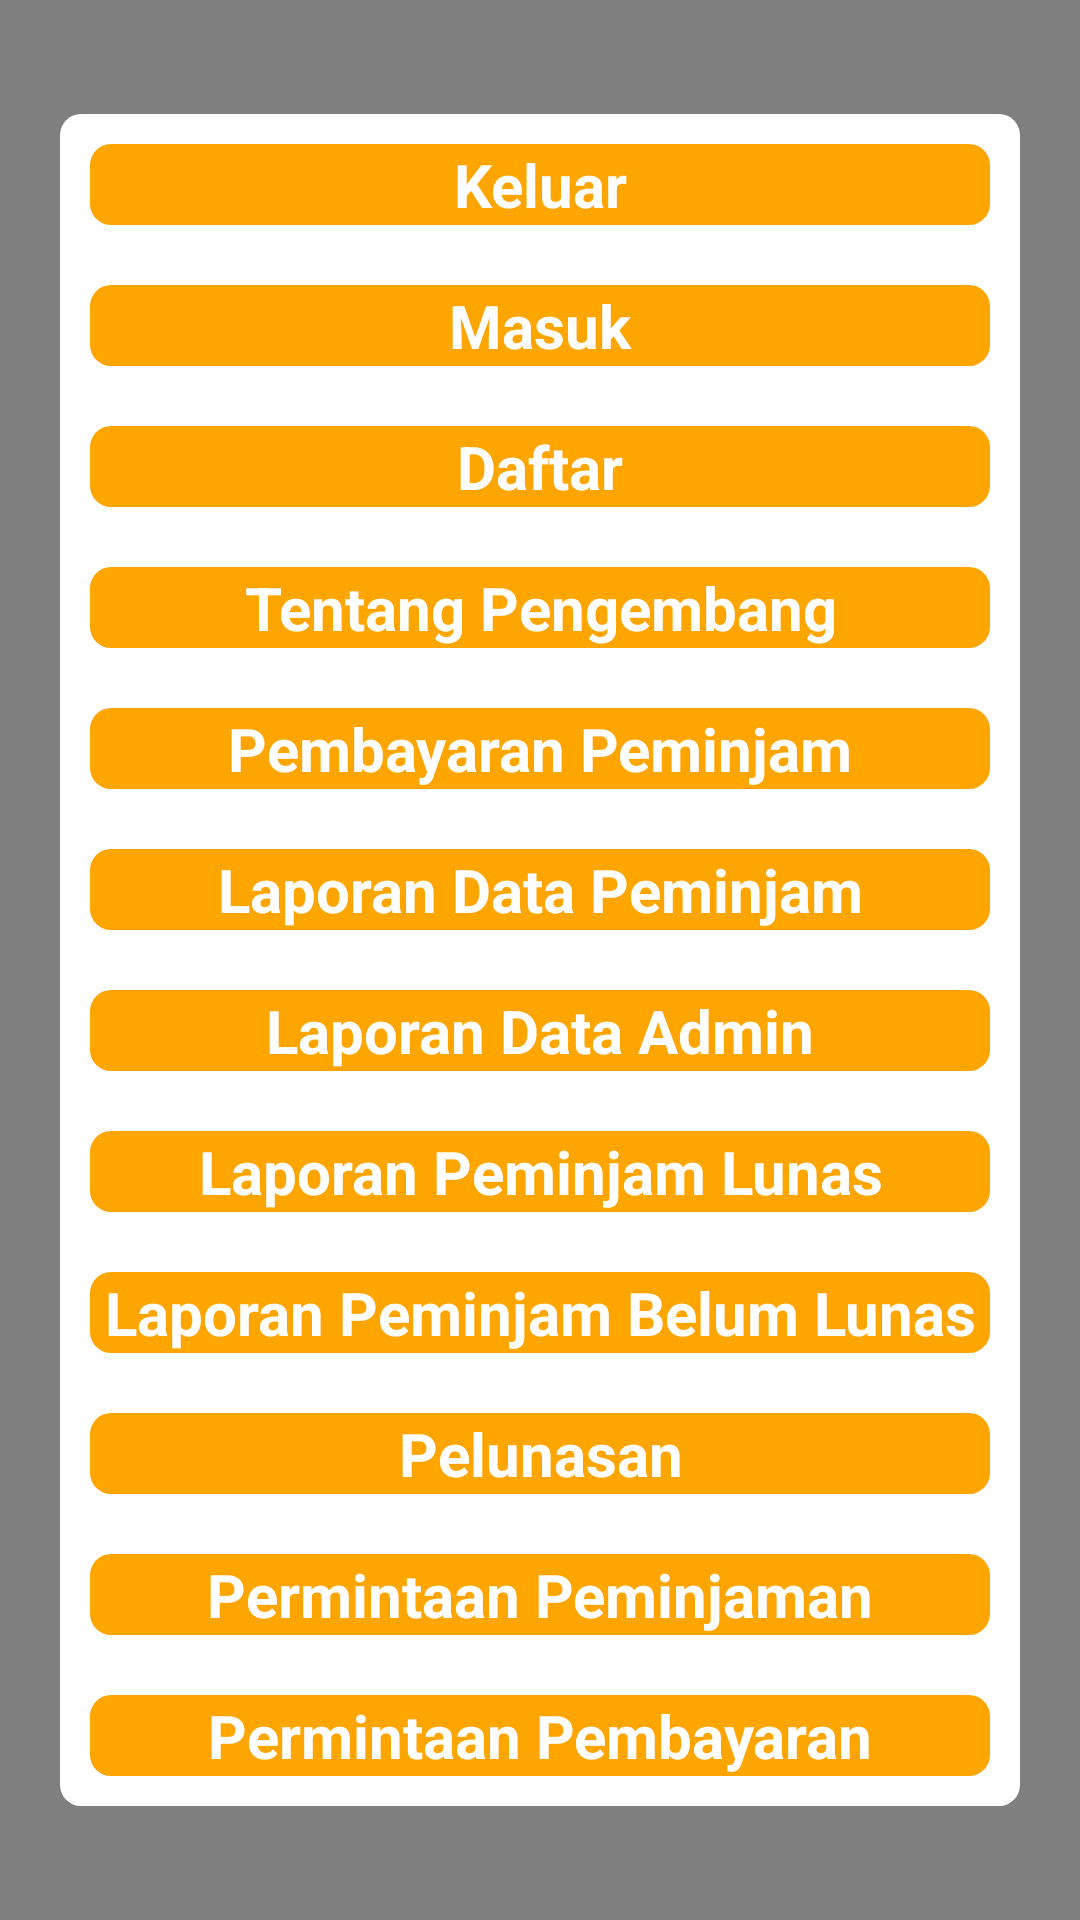

The Android layout XML behind this screen, and the referenced resources:
<!-- AndroidManifest.xml: application theme AppTheme -->
<!-- res/layout/fragment_account.xml -->
<?xml version="1.0" encoding="utf-8"?>
<RelativeLayout xmlns:android="http://schemas.android.com/apk/res/android"
    xmlns:app="http://schemas.android.com/apk/res-auto"
    xmlns:tools="http://schemas.android.com/tools"
    android:layout_width="match_parent"
    android:layout_height="match_parent"
    tools:context=".Activity.ui.account.AccountFragment">

    <LinearLayout
        android:layout_width="match_parent"
        android:layout_height="match_parent"
        android:orientation="vertical">
        <com.airbnb.lottie.LottieAnimationView
            android:layout_weight="1"
            app:lottie_loop="true"
            app:lottie_fileName="animation reverse orange wave.json"
            app:lottie_autoPlay="true"
            android:layout_width="match_parent"
            android:layout_height="match_parent"
            android:scaleType="fitXY"
            android:rotation="180">

        </com.airbnb.lottie.LottieAnimationView>
        <com.airbnb.lottie.LottieAnimationView
            android:layout_weight="1"
            app:lottie_loop="true"
            app:lottie_fileName="animation reverse orange wave.json"
            app:lottie_autoPlay="true"
            android:layout_width="match_parent"
            android:layout_height="match_parent"
            android:scaleType="fitXY">

        </com.airbnb.lottie.LottieAnimationView>
    </LinearLayout>

    <LinearLayout
        android:layout_width="match_parent"
        android:layout_height="wrap_content"
        android:orientation="vertical"
        android:layout_centerInParent="true"
        android:background="@drawable/button_rounded_white"
        android:layout_marginLeft="20dp"
        android:layout_marginRight="20dp">
        <LinearLayout
            android:layout_width="match_parent"
            android:layout_height="wrap_content"
            android:background="@drawable/button_rounded_primary"
            android:id="@+id/linearKeluar"
            android:layout_margin="10dp">
            <TextView
                android:layout_width="match_parent"
                android:layout_height="wrap_content"
                android:text="Keluar"
                android:textColor="@color/colorWhite"
                android:textStyle="bold"
                android:gravity="center"
                android:layout_gravity="center"
                android:textSize="20sp"/>
        </LinearLayout>
        <LinearLayout
            android:layout_width="match_parent"
            android:layout_height="wrap_content"
            android:background="@drawable/button_rounded_primary"
            android:id="@+id/linearMasuk"
            android:layout_margin="10dp">
            <TextView
                android:layout_width="match_parent"
                android:layout_height="wrap_content"
                android:text="Masuk"
                android:textColor="@color/colorWhite"
                android:textStyle="bold"
                android:gravity="center"
                android:layout_gravity="center"
                android:textSize="20sp"/>
        </LinearLayout>
        <LinearLayout
            android:layout_width="match_parent"
            android:layout_height="wrap_content"
            android:background="@drawable/button_rounded_primary"
            android:id="@+id/linearDaftar"
            android:layout_margin="10dp">
            <TextView
                android:layout_width="match_parent"
                android:layout_height="wrap_content"
                android:text="Daftar"
                android:textColor="@color/colorWhite"
                android:textStyle="bold"
                android:gravity="center"
                android:layout_gravity="center"
                android:textSize="20sp"/>
        </LinearLayout>
        <LinearLayout
            android:layout_width="match_parent"
            android:layout_height="wrap_content"
            android:background="@drawable/button_rounded_primary"
            android:id="@+id/linearTentang"
            android:layout_margin="10dp">
            <TextView
                android:layout_width="match_parent"
                android:layout_height="wrap_content"
                android:text="Tentang Pengembang"
                android:textColor="@color/colorWhite"
                android:textStyle="bold"
                android:gravity="center"
                android:layout_gravity="center"
                android:textSize="20sp"/>
        </LinearLayout>
        <LinearLayout
            android:layout_width="match_parent"
            android:layout_height="wrap_content"
            android:background="@drawable/button_rounded_primary"
            android:id="@+id/linearPermintaan"
            android:layout_margin="10dp">
            <TextView
                android:layout_width="match_parent"
                android:layout_height="wrap_content"
                android:text="Pembayaran Peminjam"
                android:textColor="@color/colorWhite"
                android:textStyle="bold"
                android:gravity="center"
                android:layout_gravity="center"
                android:textSize="20sp"/>
        </LinearLayout>
        <LinearLayout
            android:layout_width="match_parent"
            android:layout_height="wrap_content"
            android:background="@drawable/button_rounded_primary"
            android:id="@+id/linearLaporanDataUser"
            android:layout_margin="10dp">
            <TextView
                android:layout_width="match_parent"
                android:layout_height="wrap_content"
                android:text="Laporan Data Peminjam"
                android:textColor="@color/colorWhite"
                android:textStyle="bold"
                android:gravity="center"
                android:layout_gravity="center"
                android:textSize="20sp"/>
        </LinearLayout>
        <LinearLayout
            android:layout_width="match_parent"
            android:layout_height="wrap_content"
            android:background="@drawable/button_rounded_primary"
            android:id="@+id/linearLaporanDataAdmin"
            android:layout_margin="10dp">
            <TextView
                android:layout_width="match_parent"
                android:layout_height="wrap_content"
                android:text="Laporan Data Admin"
                android:textColor="@color/colorWhite"
                android:textStyle="bold"
                android:gravity="center"
                android:layout_gravity="center"
                android:textSize="20sp"/>
        </LinearLayout>
        <LinearLayout
            android:layout_width="match_parent"
            android:layout_height="wrap_content"
            android:background="@drawable/button_rounded_primary"
            android:id="@+id/linearLaporanKeuangan"
            android:layout_margin="10dp">

            <TextView
                android:layout_width="match_parent"
                android:layout_height="wrap_content"
                android:layout_gravity="center"
                android:gravity="center"
                android:text="Laporan Peminjam Lunas"
                android:textColor="@color/colorWhite"
                android:textSize="20sp"
                android:textStyle="bold" />
        </LinearLayout>
        <LinearLayout
            android:layout_width="match_parent"
            android:layout_height="wrap_content"
            android:background="@drawable/button_rounded_primary"
            android:id="@+id/linearLaporanHistory"
            android:layout_margin="10dp">
            <TextView
                android:layout_width="match_parent"
                android:layout_height="wrap_content"
                android:text="Laporan Peminjam Belum Lunas"
                android:textColor="@color/colorWhite"
                android:textStyle="bold"
                android:gravity="center"
                android:layout_gravity="center"
                android:textSize="20sp"/>
        </LinearLayout>
        <LinearLayout
            android:layout_width="match_parent"
            android:layout_height="wrap_content"
            android:background="@drawable/button_rounded_primary"
            android:id="@+id/linearPelunasan"
            android:layout_margin="10dp">
            <TextView
                android:layout_width="match_parent"
                android:layout_height="wrap_content"
                android:text="Pelunasan"
                android:textColor="@color/colorWhite"
                android:textStyle="bold"
                android:gravity="center"
                android:layout_gravity="center"
                android:textSize="20sp"/>
        </LinearLayout>
        <LinearLayout
            android:layout_width="match_parent"
            android:layout_height="wrap_content"
            android:background="@drawable/button_rounded_primary"
            android:id="@+id/linearPeminjaman"
            android:layout_margin="10dp">
            <TextView
                android:layout_width="match_parent"
                android:layout_height="wrap_content"
                android:text="Permintaan Peminjaman"
                android:textColor="@color/colorWhite"
                android:textStyle="bold"
                android:gravity="center"
                android:layout_gravity="center"
                android:textSize="20sp"/>
        </LinearLayout>
        <LinearLayout
            android:layout_width="match_parent"
            android:layout_height="wrap_content"
            android:background="@drawable/button_rounded_primary"
            android:id="@+id/linearPembayaran"
            android:layout_margin="10dp">
            <TextView
                android:layout_width="match_parent"
                android:layout_height="wrap_content"
                android:text="Permintaan Pembayaran"
                android:textColor="@color/colorWhite"
                android:textStyle="bold"
                android:gravity="center"
                android:layout_gravity="center"
                android:textSize="20sp"/>
        </LinearLayout>
    </LinearLayout>
</RelativeLayout>
<!-- resources referenced by this layout -->
<resources>
  <color name="colorWhite">#FFFFFF</color>
  <!-- drawable button_rounded_primary (drawable) -->
  <?xml version="1.0" encoding="utf-8"?>
  <selector xmlns:android="http://schemas.android.com/apk/res/android">
  
      
      <item android:state_focused="true"
          android:state_pressed="false">
          <shape android:shape="rectangle">
              <solid android:color="#80FFFFFF"/>
              <corners android:radius="7dp"/>
          </shape>
      </item>
  
      
      <item android:state_focused="true"
          android:state_pressed="true">
          <shape android:shape="rectangle">
              <solid android:color="#80FFFFFF"/>
              <corners android:radius="7dp"/>
          </shape>
      </item>
  
      
      <item android:state_focused="false"
          android:state_pressed="true">
          <shape android:shape="rectangle">
              <solid android:color="#80FFFFFF"/>
              <corners android:radius="7dp"/>
          </shape>
      </item>
  
      
      <item android:state_enabled="false">
          <shape android:shape="rectangle">
              <solid android:color="@color/colorGrey"/>
              <corners android:radius="7dp"/>
          </shape>
      </item>
  
      
      <item>
          <shape android:shape="rectangle">
              <solid android:color="@color/colorPrimary"/>
              <corners android:radius="7dp"/>
          </shape>
      </item>
  </selector>
  <!-- drawable button_rounded_white (drawable) -->
  <?xml version="1.0" encoding="utf-8"?>
  <selector xmlns:android="http://schemas.android.com/apk/res/android">
  
      
      <item android:state_focused="true"
          android:state_pressed="false">
          <shape android:shape="rectangle">
              <solid android:color="@color/colorPrimary"/>
              <corners android:radius="7dp"/>
          </shape>
      </item>
  
      
      <item android:state_focused="true"
          android:state_pressed="true">
          <shape android:shape="rectangle">
              <solid android:color="@color/colorPrimary"/>
              <corners android:radius="7dp"/>
          </shape>
      </item>
  
      
      <item android:state_focused="false"
          android:state_pressed="true">
          <shape android:shape="rectangle">
              <solid android:color="@color/colorPrimary"/>
              <corners android:radius="7dp"/>
          </shape>
      </item>
  
      
      <item android:state_enabled="false">
          <shape android:shape="rectangle">
              <solid android:color="@color/colorGrey"/>
              <corners android:radius="7dp"/>
          </shape>
      </item>
  
      
      <item>
          <shape android:shape="rectangle">
              <solid android:color="@color/colorWhite"/>
              <corners android:radius="7dp"/>
          </shape>
      </item>
  </selector>
  <style name="AppTheme" parent="Theme.AppCompat.Light.DarkActionBar">
          
          <item name="colorPrimary">@color/colorPrimary</item>
          <item name="colorPrimaryDark">@color/colorPrimaryDark</item>
          <item name="colorAccent">@color/colorAccent</item>
      </style>
  <color name="colorGrey">#bdbdbd</color>
  <color name="colorPrimary">#FFA500</color>
  <color name="colorPrimaryDark">#B3FFA500</color>
  <color name="colorAccent">#03DAC5</color>
</resources>
